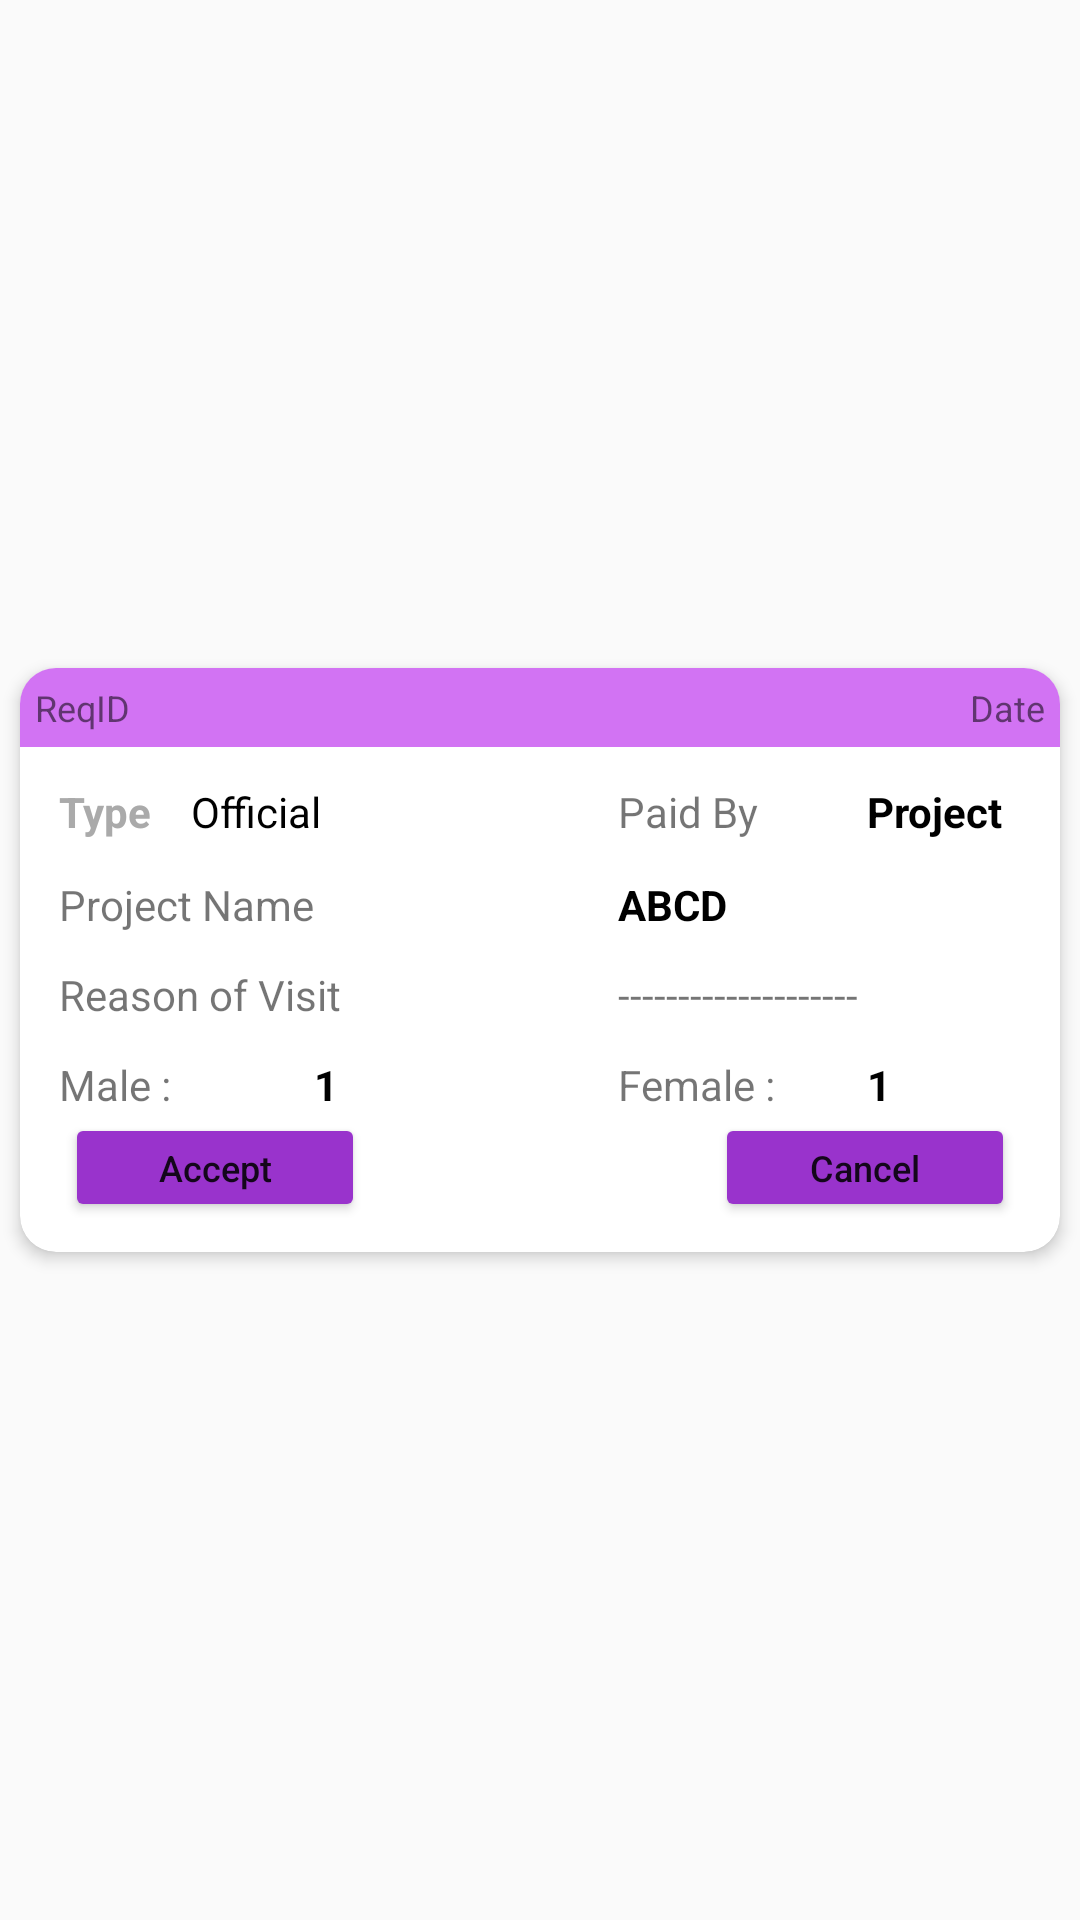

The Android layout XML behind this screen, and the referenced resources:
<!-- AndroidManifest.xml: application theme AppTheme -->
<!-- res/layout/admin_pending_approval_recycler_row.xml -->
<?xml version="1.0" encoding="utf-8"?>
<RelativeLayout xmlns:android="http://schemas.android.com/apk/res/android"
    xmlns:app="http://schemas.android.com/tools"
    android:layout_width="match_parent"
    android:layout_height="wrap_content"
    app:ignore="NamespaceTypo">

    <android.support.v7.widget.CardView
        xmlns:card_view = "http://schemas.android.com/apk/res-auto"
        android:layout_width="match_parent"
        android:layout_height="wrap_content"
        android:layout_alignParentStart="true"
        android:layout_centerVertical="true"
        android:orientation="vertical"
        card_view:cardUseCompatPadding="true"
        card_view:cardElevation="3dp"


        card_view:cardCornerRadius="12dp"
        >

        <LinearLayout
            android:layout_width="match_parent"
            android:layout_height="wrap_content"
            android:orientation="vertical">


            <RelativeLayout
                android:id="@+id/main_layout"
                android:layout_width="match_parent"
                android:layout_height="wrap_content">

                <RelativeLayout
                    android:id="@+id/relativeLayout2"
                    android:padding="5dp"
                    android:layout_width="match_parent"
                    android:layout_height="wrap_content"
                    android:background="@color/colorAccent">

                    <TextView
                        android:id="@+id/ReqID"
                        android:layout_width="wrap_content"
                        android:layout_height="wrap_content"
                        android:layout_alignParentStart="true"

                        android:layout_alignParentTop="true"
                        android:text="ReqID"
                        android:textSize="12sp" />

                    <TextView
                        android:id="@+id/Date"
                        android:layout_width="wrap_content"
                        android:layout_height="wrap_content"
                        android:layout_alignParentEnd="true"
                        android:layout_alignParentTop="true"
                        android:text="Date"
                        android:textSize="12sp" />
                </RelativeLayout>

                <TextView
                    android:id="@+id/type"
                    android:layout_width="wrap_content"
                    android:layout_height="wrap_content"
                    android:layout_alignParentStart="true"
                    android:layout_below="@+id/relativeLayout2"
                    android:layout_marginStart="13dp"
                    android:layout_marginTop="12dp"
                    android:text="Type"
                    android:textColor="@android:color/darker_gray"
                    android:textStyle="bold" />

                <TextView
                    android:id="@+id/typeText"
                    android:layout_width="wrap_content"
                    android:layout_height="wrap_content"
                    android:layout_alignTop="@+id/type"
                    android:layout_marginStart="13dp"
                    android:layout_toEndOf="@+id/type"
                    android:text="Official"
                    android:textColor="@android:color/background_dark"
                    />

                <TextView
                    android:id="@+id/fundedBy"
                    android:layout_width="wrap_content"
                    android:layout_height="wrap_content"
                    android:layout_alignTop="@+id/typeText"
                    android:layout_marginStart="99dp"
                    android:layout_toEndOf="@+id/typeText"
                    android:text="Paid By" />

                <TextView
                    android:id="@+id/fundedbyText"
                    android:layout_width="wrap_content"
                    android:layout_height="wrap_content"
                    android:layout_alignParentEnd="true"
                    android:layout_alignTop="@+id/fundedBy"
                    android:layout_marginEnd="19dp"
                    android:text="Project"
                    android:textColor="@android:color/background_dark"
                    android:textStyle="bold" />

                <TextView
                    android:id="@+id/projectName"
                    android:layout_width="wrap_content"
                    android:layout_height="wrap_content"
                    android:layout_alignStart="@+id/type"
                    android:layout_below="@+id/type"
                    android:layout_marginTop="12dp"
                    android:text="Project Name" />

                <TextView
                    android:id="@+id/projectNameText"
                    android:layout_width="wrap_content"
                    android:layout_height="wrap_content"
                    android:layout_alignEnd="@+id/fundedbyText"
                    android:layout_alignStart="@+id/fundedBy"
                    android:layout_alignTop="@+id/projectName"
                    android:text="ABCD"
                    android:textColor="@android:color/background_dark"
                    android:textStyle="bold" />

                <TextView
                    android:id="@+id/reason"
                    android:layout_width="wrap_content"
                    android:layout_height="wrap_content"
                    android:layout_alignStart="@+id/projectName"
                    android:layout_below="@+id/projectName"
                    android:layout_marginTop="11dp"
                    android:text="Reason of Visit" />

                <TextView
                    android:id="@+id/reasonText"
                    android:layout_width="wrap_content"
                    android:layout_height="wrap_content"
                    android:layout_alignBottom="@+id/reason"
                    android:layout_alignEnd="@+id/projectNameText"
                    android:layout_alignStart="@+id/projectNameText"
                    android:text="--------------------" />

                <TextView
                    android:id="@+id/male"
                    android:layout_width="wrap_content"
                    android:layout_height="wrap_content"
                    android:layout_alignStart="@+id/reason"
                    android:layout_below="@+id/reason"
                    android:layout_marginTop="11dp"
                    android:text="Male :" />

                <TextView
                    android:id="@+id/female"
                    android:layout_width="wrap_content"
                    android:layout_height="wrap_content"
                    android:layout_alignBottom="@+id/male"
                    android:layout_alignStart="@+id/reasonText"
                    android:text="Female :" />

                <TextView
                    android:id="@+id/maleNo"
                    android:layout_width="wrap_content"
                    android:layout_height="wrap_content"
                    android:layout_alignBaseline="@+id/male"
                    android:layout_alignBottom="@+id/male"
                    android:layout_toEndOf="@+id/projectName"
                    android:text="1"
                    android:textColor="@android:color/background_dark"
                    android:textStyle="bold" />

                <TextView
                    android:id="@+id/femaleNo"
                    android:layout_width="wrap_content"
                    android:layout_height="wrap_content"
                    android:layout_alignEnd="@+id/reasonText"
                    android:layout_alignStart="@+id/fundedbyText"
                    android:layout_alignTop="@+id/female"
                    android:text="1"
                    android:textColor="@android:color/background_dark"
                    android:textStyle="bold" />


            </RelativeLayout>

            <LinearLayout
                android:id="@+id/midlayout"
                android:layout_width="wrap_content"
                android:layout_height="wrap_content"
                android:layout_below="@id/main_layout"
                android:orientation="vertical"
                android:visibility="gone"
                >

            </LinearLayout>

            <RelativeLayout
                android:id="@+id/bottomLayout"
                android:layout_width="match_parent"
                android:layout_height="wrap_content"
                android:layout_marginBottom="10dp"
                android:layout_below="@id/main_layout">

                <Button
                    android:id="@+id/cancel"
                    android:layout_width="100sp"
                    android:layout_height="wrap_content"
                    android:layout_alignBaseline="@+id/accept"
                    android:layout_alignBottom="@+id/accept"
                    android:layout_alignParentEnd="true"
                    android:layout_marginEnd="15dp"
                    android:backgroundTint="@color/colorPrimary"
                    android:minHeight="0dp"
                    android:minWidth="0dp"
                    android:text="Cancel"
                    android:textAllCaps="false"
                    android:textSize="12dp" />

                <Button
                    android:id="@+id/accept"
                    android:layout_width="100sp"
                    android:layout_height="wrap_content"
                    android:layout_alignParentStart="true"
                    android:layout_centerVertical="true"
                    android:layout_marginStart="15dp"
                    android:backgroundTint="@color/colorPrimary"
                    android:minHeight="0dp"
                    android:minWidth="0dp"
                    android:text="Accept"
                    android:textAllCaps="false"
                    android:textSize="12dp" />
            </RelativeLayout>
        </LinearLayout>

    </android.support.v7.widget.CardView>

</RelativeLayout>
<!-- resources referenced by this layout -->
<resources>
  <color name="colorAccent"> #d273f3    </color>
  <color name="colorPrimary"> #9933CC</color>
  <style name="AppTheme" parent="Theme.AppCompat.Light.DarkActionBar">
          
          <item name="colorPrimary">@color/colorPrimary</item>
          <item name="colorPrimaryDark">@color/colorPrimaryDark</item>
          <item name="colorAccent">@color/colorAccent</item>
      </style>
  <color name="colorPrimaryDark"> #660099 </color>
</resources>
